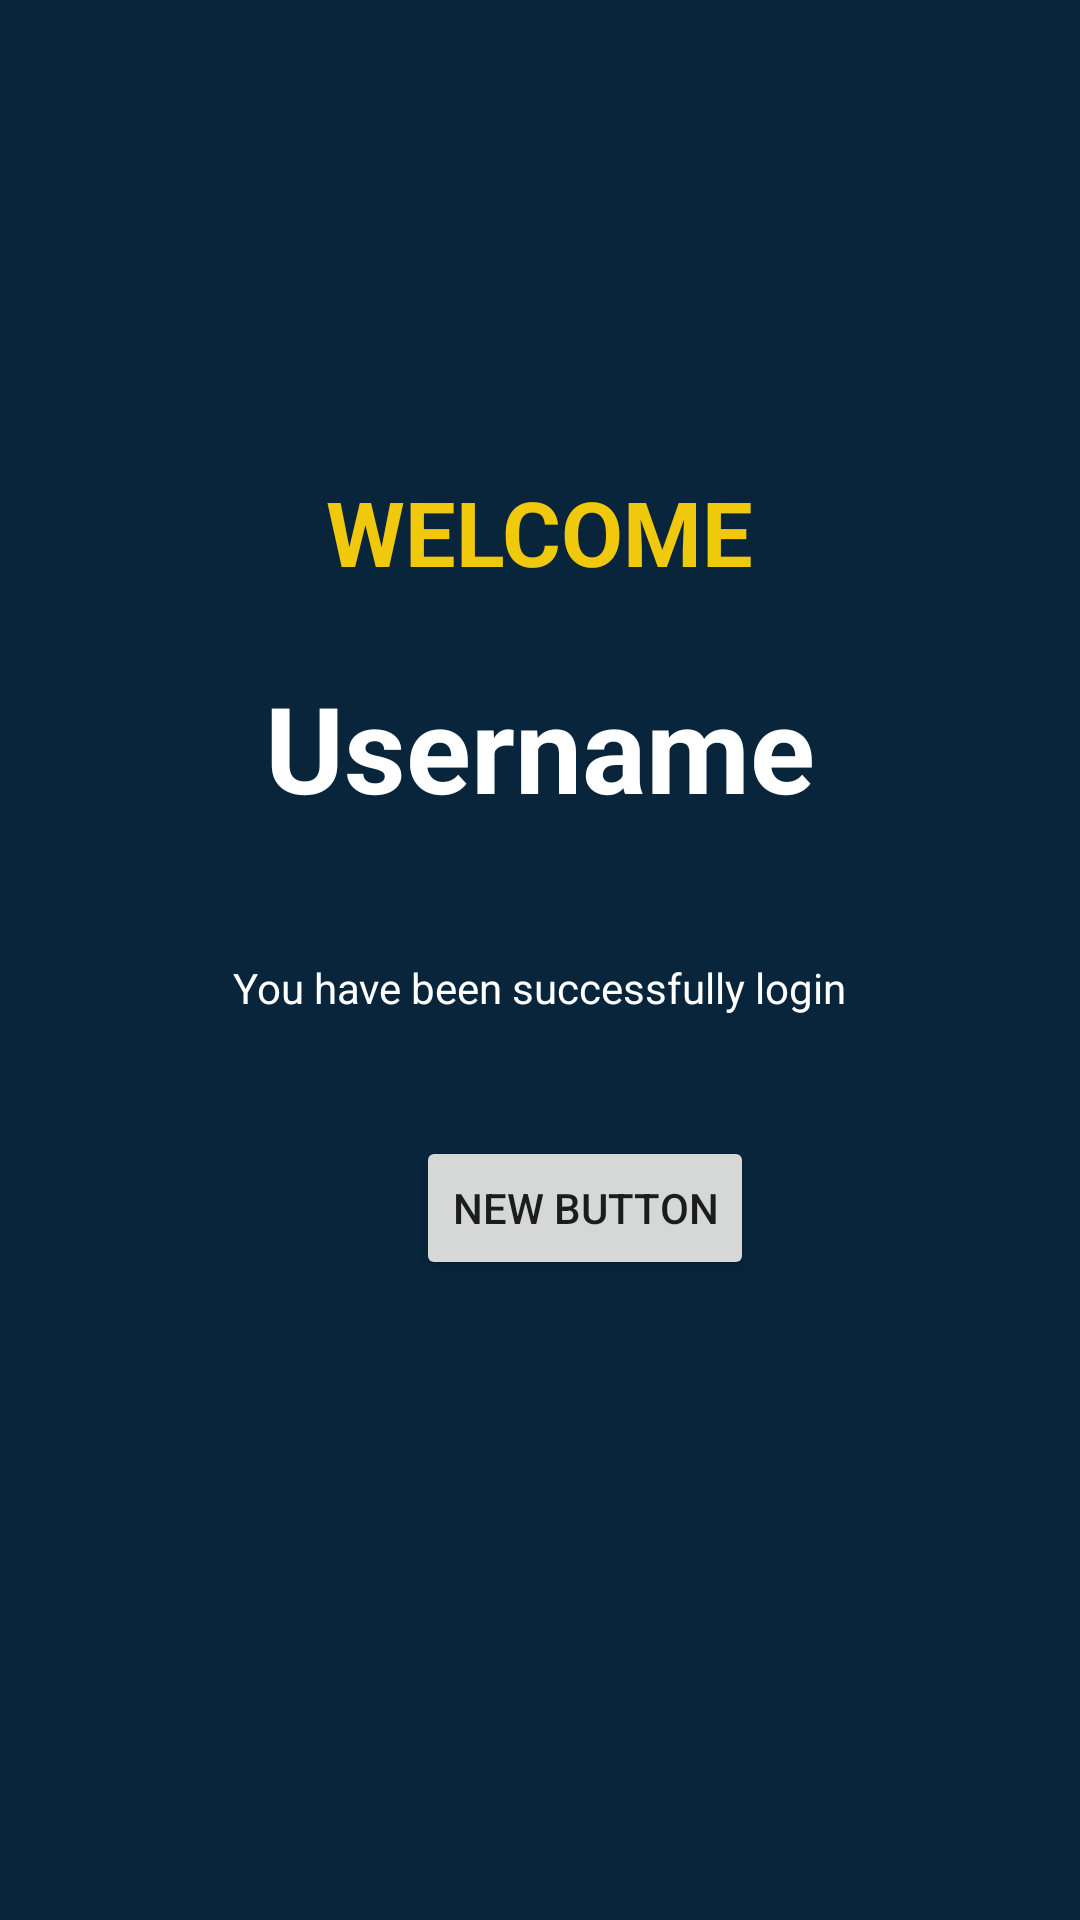

Android layout source for this screen:
<!-- AndroidManifest.xml: application theme AppTheme -->
<!-- res/layout/activity_login.xml -->
<RelativeLayout xmlns:android="http://schemas.android.com/apk/res/android"
    xmlns:tools="http://schemas.android.com/tools"
    android:layout_width="match_parent"
    android:layout_height="match_parent"
    android:paddingLeft="@dimen/activity_horizontal_margin"
    android:paddingRight="@dimen/activity_horizontal_margin"
    android:paddingTop="@dimen/activity_vertical_margin"
    android:paddingBottom="@dimen/activity_vertical_margin"
    android:background="#08253c"
    tools:context=".LoginActivityadmin">
    <TextView
        android:id="@+id/welcome"
        android:text="@string/welcome"
        android:layout_width="wrap_content"
        android:layout_height="wrap_content"
        android:layout_alignParentTop="true"
        android:layout_centerHorizontal="true"
        android:textColor="#f0c80c"
        android:textSize="30sp"
        android:textStyle="bold"
        android:layout_marginTop="157dp"/>
    <TextView
        android:layout_width="wrap_content"
        android:layout_height="wrap_content"
        android:text="@string/username"
        android:id="@+id/login_user"
        android:textColor="#ffffff"
        android:textSize="40sp"
        android:textStyle="bold"
        android:layout_below="@+id/welcome"
        android:layout_centerHorizontal="true"
        android:layout_marginTop="25dp" />
    <TextView
        android:layout_width="wrap_content"
        android:layout_height="wrap_content"
        android:text="@string/is_login"
        android:id="@+id/message"
        android:textColor="#ffffff"
        android:layout_marginTop="44dp"
        android:layout_below="@+id/login_user"
        android:layout_centerHorizontal="true" />

    <Button
        android:layout_width="wrap_content"
        android:layout_height="wrap_content"
        android:text="New Button"
        android:id="@+id/BtnNotificacion"
        android:layout_marginTop="40dp"
        android:layout_below="@+id/message"
        android:onClick="Notificacion"
        android:layout_alignRight="@+id/welcome"
        android:layout_alignEnd="@+id/welcome" />
</RelativeLayout>
<!-- resources referenced by this layout -->
<resources>
  <string name="is_login">You have been successfully login </string>
  <string name="username">Username</string>
  <string name="welcome">WELCOME</string>
  <style name="AppTheme" parent="Theme.AppCompat.Light.DarkActionBar">
          
          <item name="colorPrimary">@color/colorPrimary</item>
          <item name="colorPrimaryDark">@color/colorPrimaryDark</item>
          <item name="colorAccent">@color/colorAccent</item>
          <item name="actionBarTheme">@color/discip</item>
      </style>
  <color name="colorPrimary">#F1ECFF</color>
  <color name="colorPrimaryDark">#2FAACE</color>
  <color name="colorAccent">#FF4081</color>
  <color name="discip">#2ECCFA</color>
</resources>
